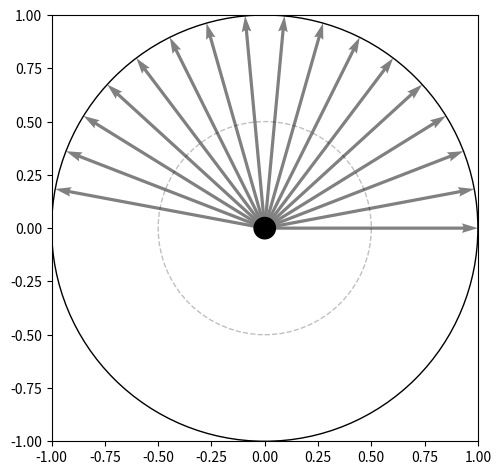

Python code for this plot:
import numpy as np
from matplotlib import pyplot as plt
from matplotlib import animation

# number of phases in the system
phase = 17


# function to define the quiver points for the number of phases
def quiverGeneration(value):
    x_int, y_int, x_dest, y_dest = [], [], [], []
    for i in range(value):
        x_int.append(0), y_int.append(0)
        x_dest.append(1 * np.cos(i * np.pi / value))
        y_dest.append(1 * np.sin(i * np.pi / value))
    return x_int, y_int, x_dest, y_dest


# get the necessary values from the function
X, Y, U, V = quiverGeneration(phase)

fig, ax = plt.subplots(1, 1)

# Assign the quiver function
Q = ax.quiver(X, Y, U, V, pivot='tail', color=(.5, .5, .5), units='xy', scale=1)


# define the quiver animation
def update_quiver(num, Q, X, Y, value):
    """updates the horizontal and vertical vector components by a
    fixed increment on each frame"""

    U, V = [], []
    for i in range(value):
        U.append(X[i] + (np.sin(num * np.pi / 50 - (i * np.pi / value)) *
                         np.sin(i * np.pi / value)))
        V.append(Y[i] + (np.sin(num * np.pi / 50 - (i * np.pi / value)) *
                         np.cos(i * np.pi / value)))

    Q.set_UVC(U, V)

    return Q


Inner_Stator = plt.Circle((0, 0), 1, color='k', fill=False)
Middle_Stator = plt.Circle((0, 0), 0.5, color='k', fill=False, linestyle='--', alpha=0.25)

Central = plt.Circle((0, 0), 0.05, color='k', fill=True)

# cleared on subsequent frames
anim = animation.FuncAnimation(fig, update_quiver, fargs=(Q, X, Y, phase), interval=1)
fig.tight_layout()
ax.set_xlim(-1, 1), ax.set_ylim(-1, 1)
ax.add_patch(Inner_Stator)
ax.add_patch(Middle_Stator)
ax.add_patch(Central)
ax.set_box_aspect(1)
plt.show()
